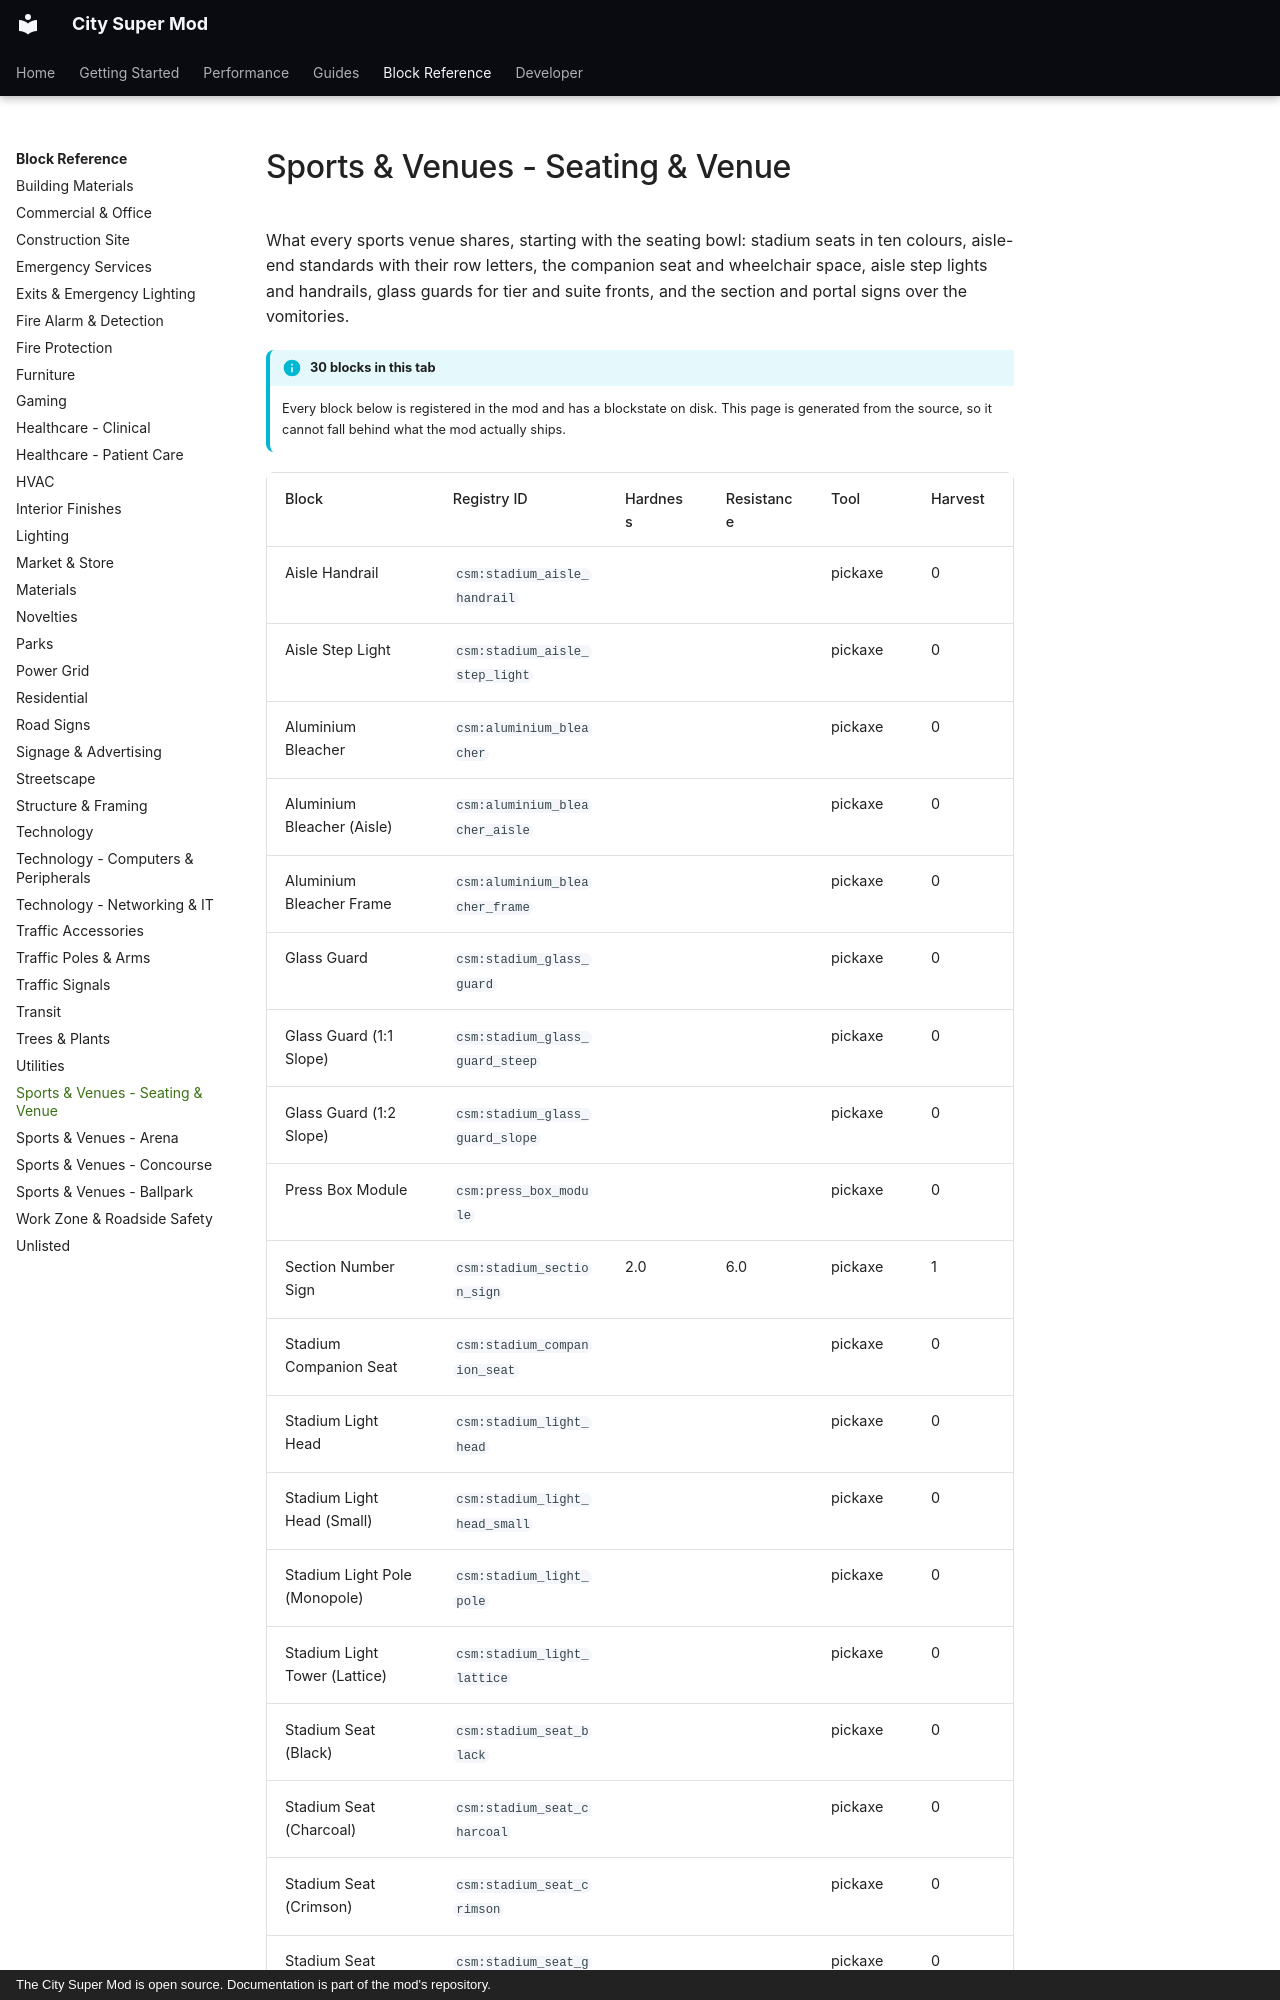

repository: Mica-Technologies/minecraft-city-super-mod · page: reference/venues-seating/index.html · generator: mkdocs · copyright: The City Super Mod is open source. Documentation is part of the mod's repository.

# Sports & Venues - Seating & Venue

What every sports venue shares, starting with the seating bowl: stadium seats in ten colours, aisle-end standards with their row letters, the companion seat and wheelchair space, aisle step lights and handrails, glass guards for tier and suite fronts, and the section and portal signs over the vomitories.

!!! info "30 blocks in this tab"

    Every block below is registered in the mod and has a blockstate on disk. This page is
    generated from the source, so it cannot fall behind what the mod actually ships.

<div class="block-table" markdown>
